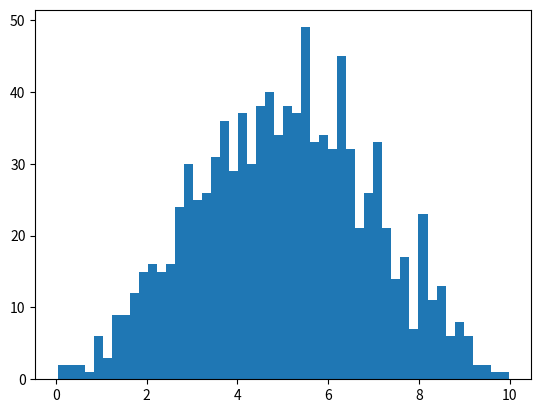

Generate this figure with matplotlib: (Note: this script raises an exception after producing the figure.)
# -*- coding: utf-8 -*-
"""
Created on Mon Apr 30 20:02:12 2018

[redacted]
"""
import numpy as np
import numpy.random as random
import matplotlib.pyplot as plt

n_points=1000

def gauss(x,mu,sigma):
    t=1/np.sqrt(2*np.pi*sigma**2)*np.exp(-(x-mu)**2/(2*sigma**2))
    return t

#Generate random numbers of Gauss distribution
def gen(xmin,xmax,sigma,mu):
    a=[]
    L=xmax-xmin
    i=0
    while i in range(n_points):
        t=random.random()
        x=xmin+L*t
        y=random.random()
        s=gauss(x,mu,sigma)/gauss(mu,mu,sigma)
        if y<=s:
            a.append(x)
            i+=1
    return a

a=gen(0,10,2,5)
n_bins=50
#drawing the random numbers to a histogram
plt.hist(a,bins=n_bins,normed=1)
plt.xlabel("X",fontsize=15)
plt.ylabel("PDF(X)",fontsize=15)
plt.title("bins=50",fontsize=15)

#drawing the Gauss function for reference
x=np.linspace(0,10,n_bins)
y=gauss(x,5,2)
plt.plot(x,y,'r',label="Gauss distribution")
plt.legend()
plt.show()

        

